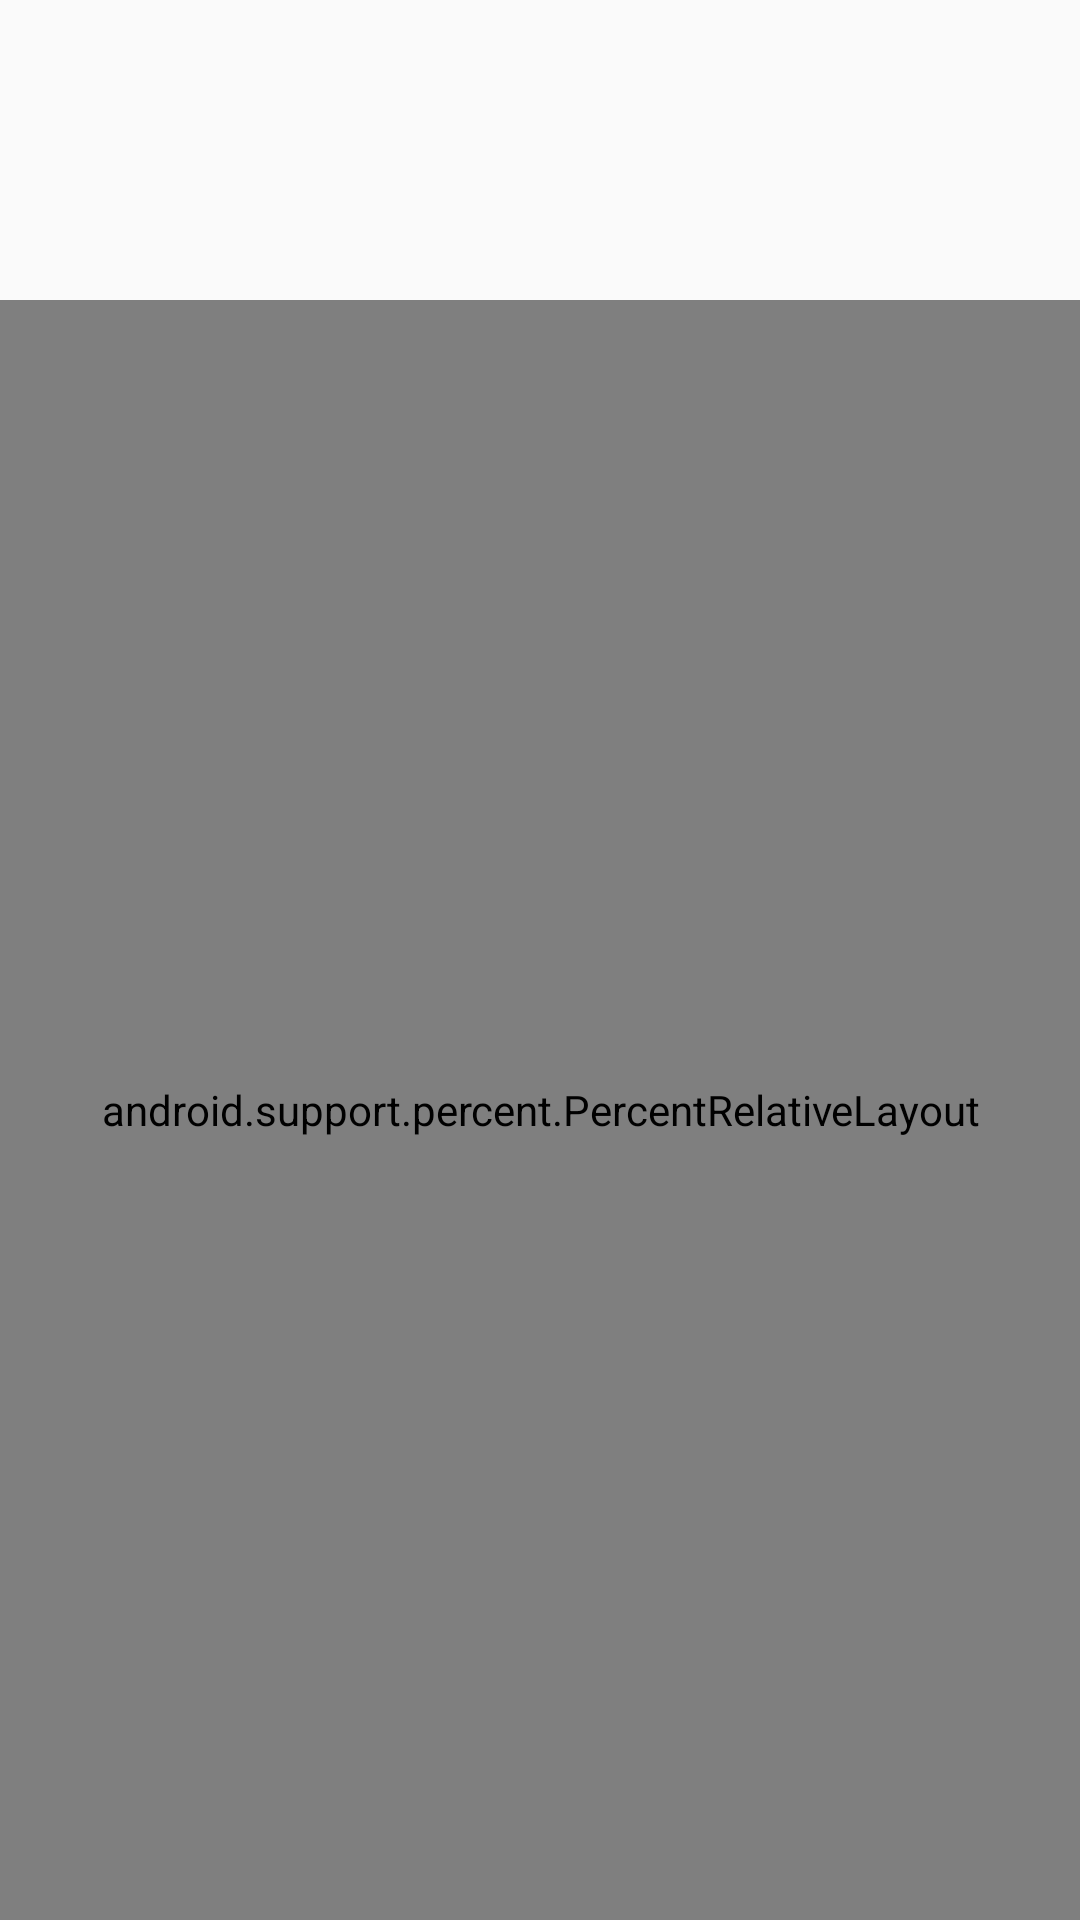

Produce the Android XML layout that renders to this screen, including the resource entries it uses.
<!-- AndroidManifest.xml: application theme AppTheme -->
<!-- res/layout/conten_main.xml -->
<?xml version="1.0" encoding="utf-8"?>
<LinearLayout
    xmlns:android="http://schemas.android.com/apk/res/android"
    xmlns:app="http://schemas.android.com/apk/res-auto"
    xmlns:tools="http://schemas.android.com/tools"
    android:layout_width="match_parent"
    android:layout_height="match_parent"
    android:orientation="vertical">

    <RelativeLayout
        android:layout_width="match_parent"
        android:layout_height="wrap_content"
        android:orientation="horizontal">

        <TextView
            android:id="@+id/textViewNumber"
            android:layout_width="fill_parent"
            android:layout_height="wrap_content"
            android:gravity="center"
            android:minHeight="100sp"
            android:maxLines="1"
            android:textSize="50sp"
            android:maxLength="20"/>


    </RelativeLayout>

    <android.support.percent.PercentRelativeLayout xmlns:android="http://schemas.android.com/apk/res/android"
        xmlns:app="http://schemas.android.com/apk/res-auto"
        xmlns:tools="http://schemas.android.com/tools"
        android:layout_width="match_parent"
        android:layout_height="match_parent"
        android:background="#ffffff">

        <Button
            android:id="@+id/btn1"
            style="@style/CalBut"
            android:onClick="btnClicked"
            android:text="1"
            app:layout_heightPercent="20%"
            app:layout_widthPercent="25%" />

        <Button
            android:id="@+id/btn2"
            style="@style/CalBut"
            android:layout_alignTop="@id/btn1"
            android:layout_toRightOf="@id/btn1"
            android:onClick="btnClicked"
            android:text="2"
            app:layout_heightPercent="20%"
            app:layout_widthPercent="25%" />

        <Button
            android:id="@+id/btn3"
            style="@style/CalBut"
            android:layout_alignTop="@id/btn2"
            android:layout_toRightOf="@id/btn2"
            android:onClick="btnClicked"
            android:text="3"
            app:layout_heightPercent="20%"
            app:layout_widthPercent="25%" />

        <Button
            android:id="@+id/btn4"
            style="@style/CalBut"
            android:layout_alignRight="@id/btn1"
            android:layout_below="@id/btn1"
            android:onClick="btnClicked"
            android:text="4"
            app:layout_heightPercent="20%"
            app:layout_widthPercent="25%" />

        <Button
            android:id="@+id/btn5"
            style="@style/CalBut"
            android:layout_alignRight="@id/btn2"
            android:layout_below="@id/btn2"
            android:onClick="btnClicked"
            android:text="5"
            app:layout_heightPercent="20%"
            app:layout_widthPercent="25%" />

        <Button
            android:id="@+id/btn6"
            style="@style/CalBut"
            android:layout_alignRight="@id/btn3"
            android:layout_below="@id/btn3"
            android:onClick="btnClicked"
            android:text="6"
            app:layout_heightPercent="20%"
            app:layout_widthPercent="25%" />

        <Button
            android:id="@+id/btn7"
            style="@style/CalBut"
            android:layout_alignRight="@id/btn4"
            android:layout_below="@id/btn4"
            android:onClick="btnClicked"
            android:text="7"
            app:layout_heightPercent="20%"
            app:layout_widthPercent="25%" />

        <Button
            android:id="@+id/btn8"
            style="@style/CalBut"
            android:layout_alignRight="@id/btn5"
            android:layout_below="@id/btn5"
            android:onClick="btnClicked"
            android:text="8"
            app:layout_heightPercent="20%"
            app:layout_widthPercent="25%" />

        <Button
            android:id="@+id/btn9"
            style="@style/CalBut"
            android:layout_alignRight="@id/btn6"
            android:layout_below="@id/btn6"
            android:onClick="btnClicked"
            android:text="9"
            app:layout_heightPercent="20%"
            app:layout_widthPercent="25%" />


        <Button
            android:id="@+id/btnPlus"
            style="@style/CalBut"
            android:layout_alignTop="@id/btn3"
            android:layout_toRightOf="@id/btn3"
            android:onClick="btnClicked"
            android:text="+"
            app:layout_heightPercent="20%"
            app:layout_widthPercent="25%" />

        <Button
            android:id="@+id/btnMinus"
            style="@style/CalBut"
            android:layout_alignTop="@id/btn6"
            android:layout_toRightOf="@id/btn6"
            android:onClick="btnClicked"
            android:text="-"
            app:layout_heightPercent="20%"
            app:layout_widthPercent="25%" />

        <Button
            android:id="@+id/btnMulti"
            style="@style/CalBut"
            android:layout_alignTop="@id/btn9"
            android:layout_toRightOf="@id/btn9"
            android:onClick="btnClicked"
            android:text="*"
            app:layout_heightPercent="20%"
            app:layout_widthPercent="25%" />

        <Button
            android:id="@+id/btn0"
            style="@style/CalBut"
            android:layout_alignRight="@id/btn7"
            android:layout_below="@id/btn7"
            android:onClick="btnClicked"
            android:text="0"
            app:layout_heightPercent="20%"
            app:layout_widthPercent="25%" />

        <Button
            android:id="@+id/btnDOT"
            style="@style/CalBut"
            android:layout_alignRight="@id/btn8"
            android:layout_below="@id/btn8"
            android:onClick="btnClicked"
            android:text="."
            app:layout_heightPercent="20%"
            app:layout_widthPercent="25%" />

        <Button
            android:id="@+id/btnEQ"
            style="@style/CalBut"
            android:layout_alignRight="@id/btn9"
            android:layout_below="@id/btn9"
            android:onClick="btnClicked"
            android:text="="
            app:layout_heightPercent="20%"
            app:layout_widthPercent="25%" />

        <Button
            android:id="@+id/btnDivide"
            style="@style/CalBut"
            android:layout_alignTop="@id/btnEQ"
            android:layout_toRightOf="@id/btnEQ"
            android:onClick="btnClicked"
            android:text="/"
            app:layout_heightPercent="20%"
            app:layout_widthPercent="25%" />

        <Button
            android:id="@+id/btnClear"
            style="@style/CalBut"
            android:layout_alignRight="@id/btnDivide"
            android:layout_below="@id/btnDivide"
            android:onClick="btnClicked"
            android:text="C"
            app:layout_heightPercent="20%"
            app:layout_widthPercent="100%" />










    </android.support.percent.PercentRelativeLayout>

</LinearLayout>
<!-- resources referenced by this layout -->
<resources>
  <style name="CalBut" parent="@android:style/Widget.Button">
  
          <item name="android:background">
              @drawable/button_calcur
          </item>
  
  
      </style>
  <style name="AppTheme" parent="Theme.AppCompat.Light.DarkActionBar">
          
          <item name="colorPrimary">@color/colorPrimary</item>
          <item name="colorPrimaryDark">@color/colorPrimaryDark</item>
          <item name="colorAccent">@color/colorAccent</item>
      </style>
  <!-- not gathered from this repository: default colours our renderer supplied (Android Studio template values) -->
  <color name="colorPrimary">#FF6200EE</color>
  <color name="colorPrimaryDark">#FF3700B3</color>
  <color name="colorAccent">#FF03DAC5</color>
</resources>
